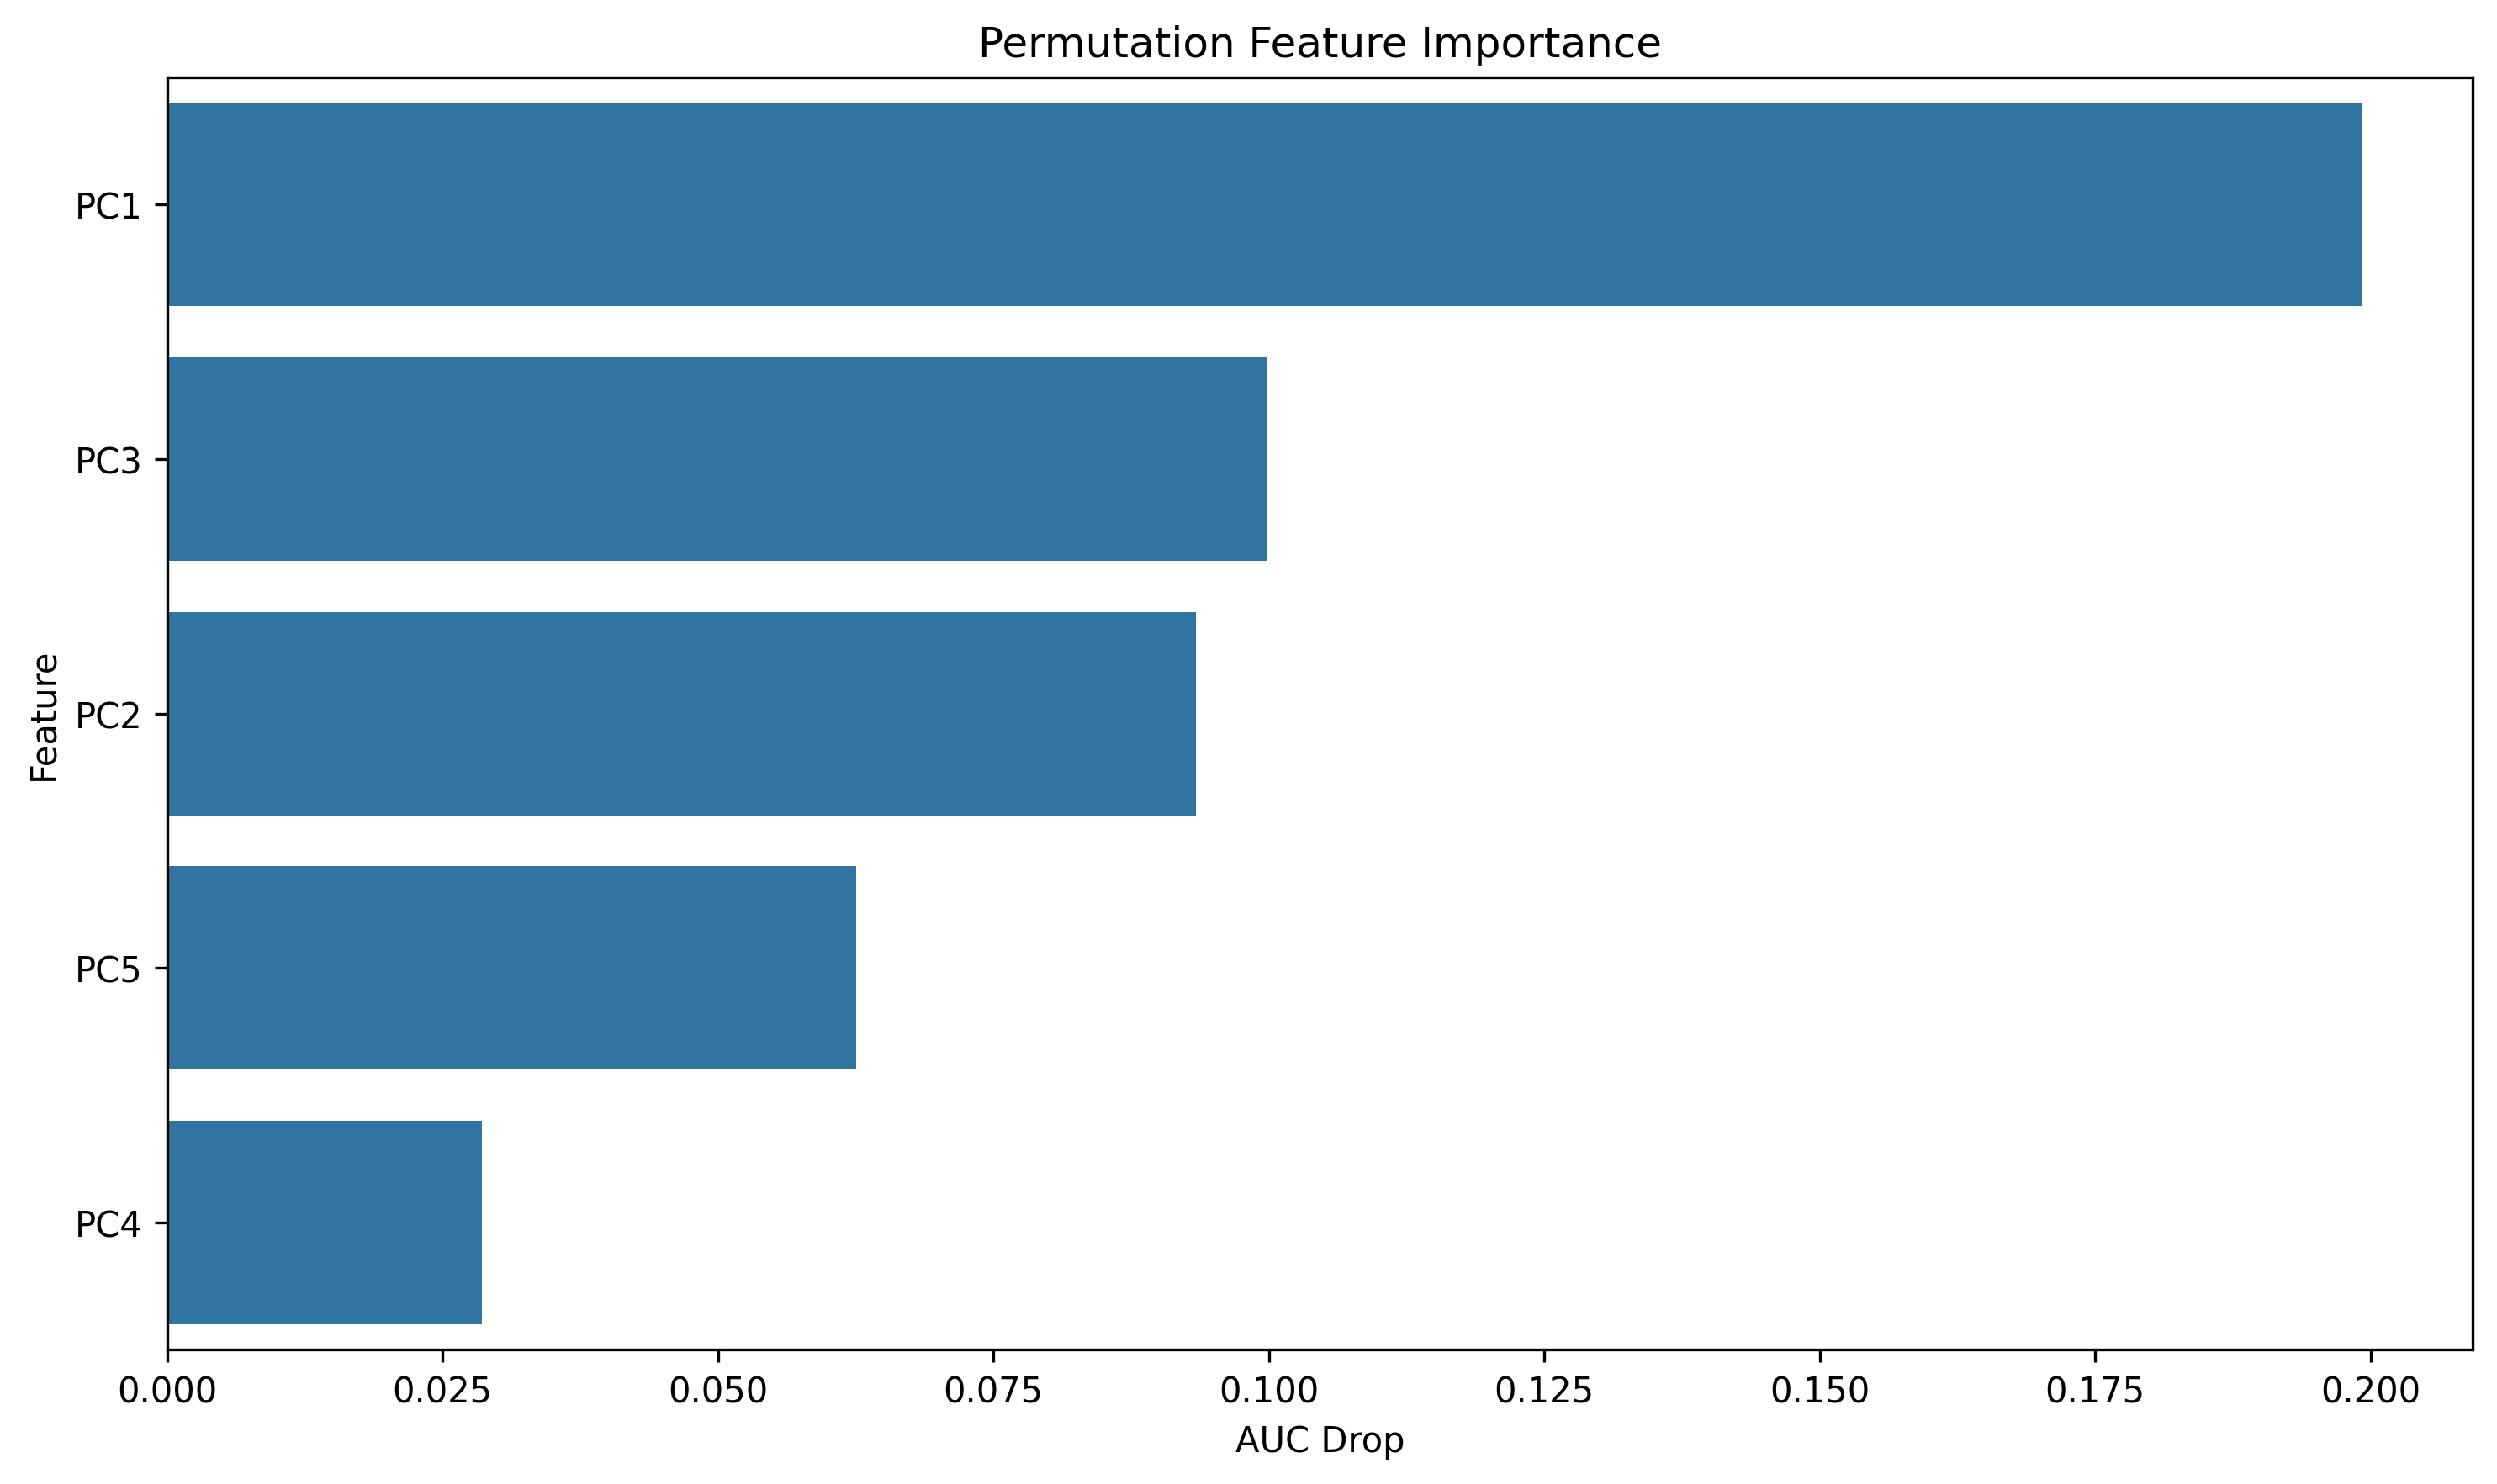

The file beside this chart, header and first rows:
feature, importance
PC1, 0.1993
PC3, 0.0999
PC2, 0.09335
PC5, 0.06252
PC4, 0.02854
